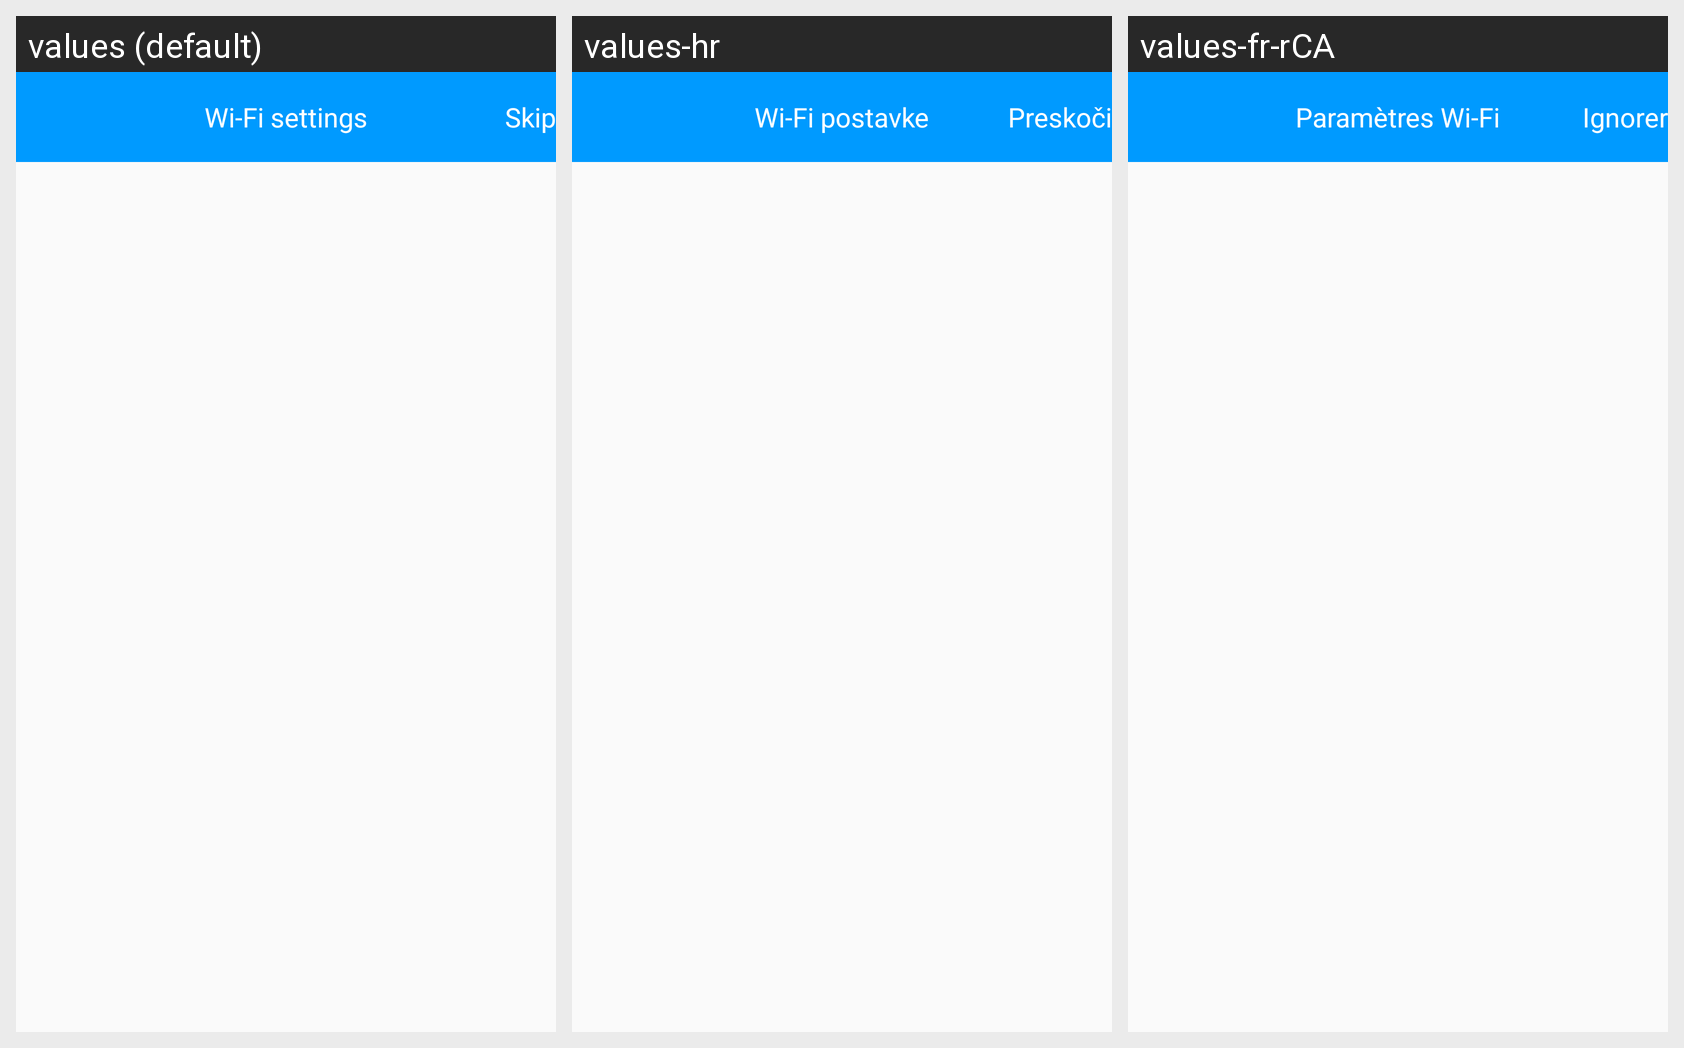

Locale-by-locale string values for the Android screen shown in this grid:
Android screen res/layout/actionbar_wifiguide.xml rendered under 3 locales, left to right: values (default), values-hr, values-fr-rCA. Device: Nexus 5 (rendered at 1080×1920; each locale shown at half size, 540×960, under a caption strip naming it); theme AppTheme.
Other locales in the repository, not shown: values-ar, values-de, values-es, values-es-rMX, values-fr, values-it, values-pl, values-sl, values-sr.
Strings drawn on this screen, with the default value and each locale's value (text and hints the layout hard-codes, and strings that could not be matched under every locale, appear in the picture but are not listed):

wifi_settings
  values: Wi-Fi settings
  values-hr: Wi-Fi postavke
  values-fr-rCA: Paramètres Wi-Fi  [from values-fr]

skip
  values: Skip
  values-hr: Preskoči
  values-fr-rCA: Ignorer
